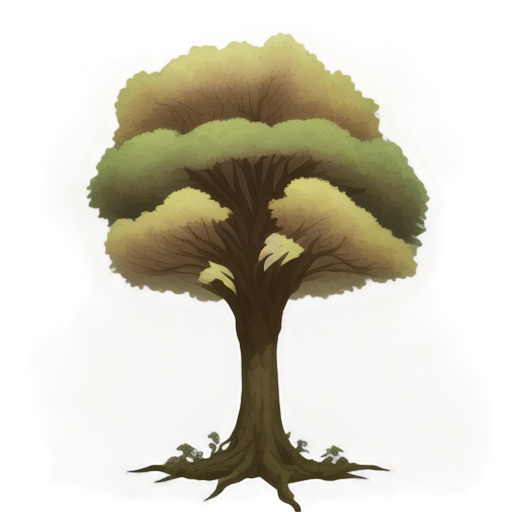
Generation parameters embedded in this image by AUTOMATIC1111 Stable Diffusion web UI or a fork of it (Forge, ...) (PNG 'parameters' text chunk):
A tall and sturdy tree, 2D animation style, textured brown trunk with natural bark details, vibrant green leaves forming a dense and symmetrical canopy, softly lit with ambient lighting, subtle shadows cast by the branches, clean and minimalistic design, centered composition, no background, realistic and natural atmosphere, suitable for a standalone illustration
Steps: 20, Sampler: Euler a, Schedule type: Automatic, CFG scale: 7, Seed: 786403735, Size: 512x512, Model hash: 481989b6f0, Model: AnythingXL_v50, layerdiffusion_enabled: True, layerdiffusion_method: (SD1.5) Only Generate Transparent Image (Attention Injection), layerdiffusion_weight: 1, layerdiffusion_ending_step: 1, layerdiffusion_fg_image: False, layerdiffusion_bg_image: False, layerdiffusion_blend_image: False, layerdiffusion_resize_mode: Crop and Resize, layerdiffusion_fg_additional_prompt: , layerdiffusion_bg_additional_prompt: , layerdiffusion_blend_additional_prompt: , Version: f2.0.1v1.10.1-previous-622-g1f140749